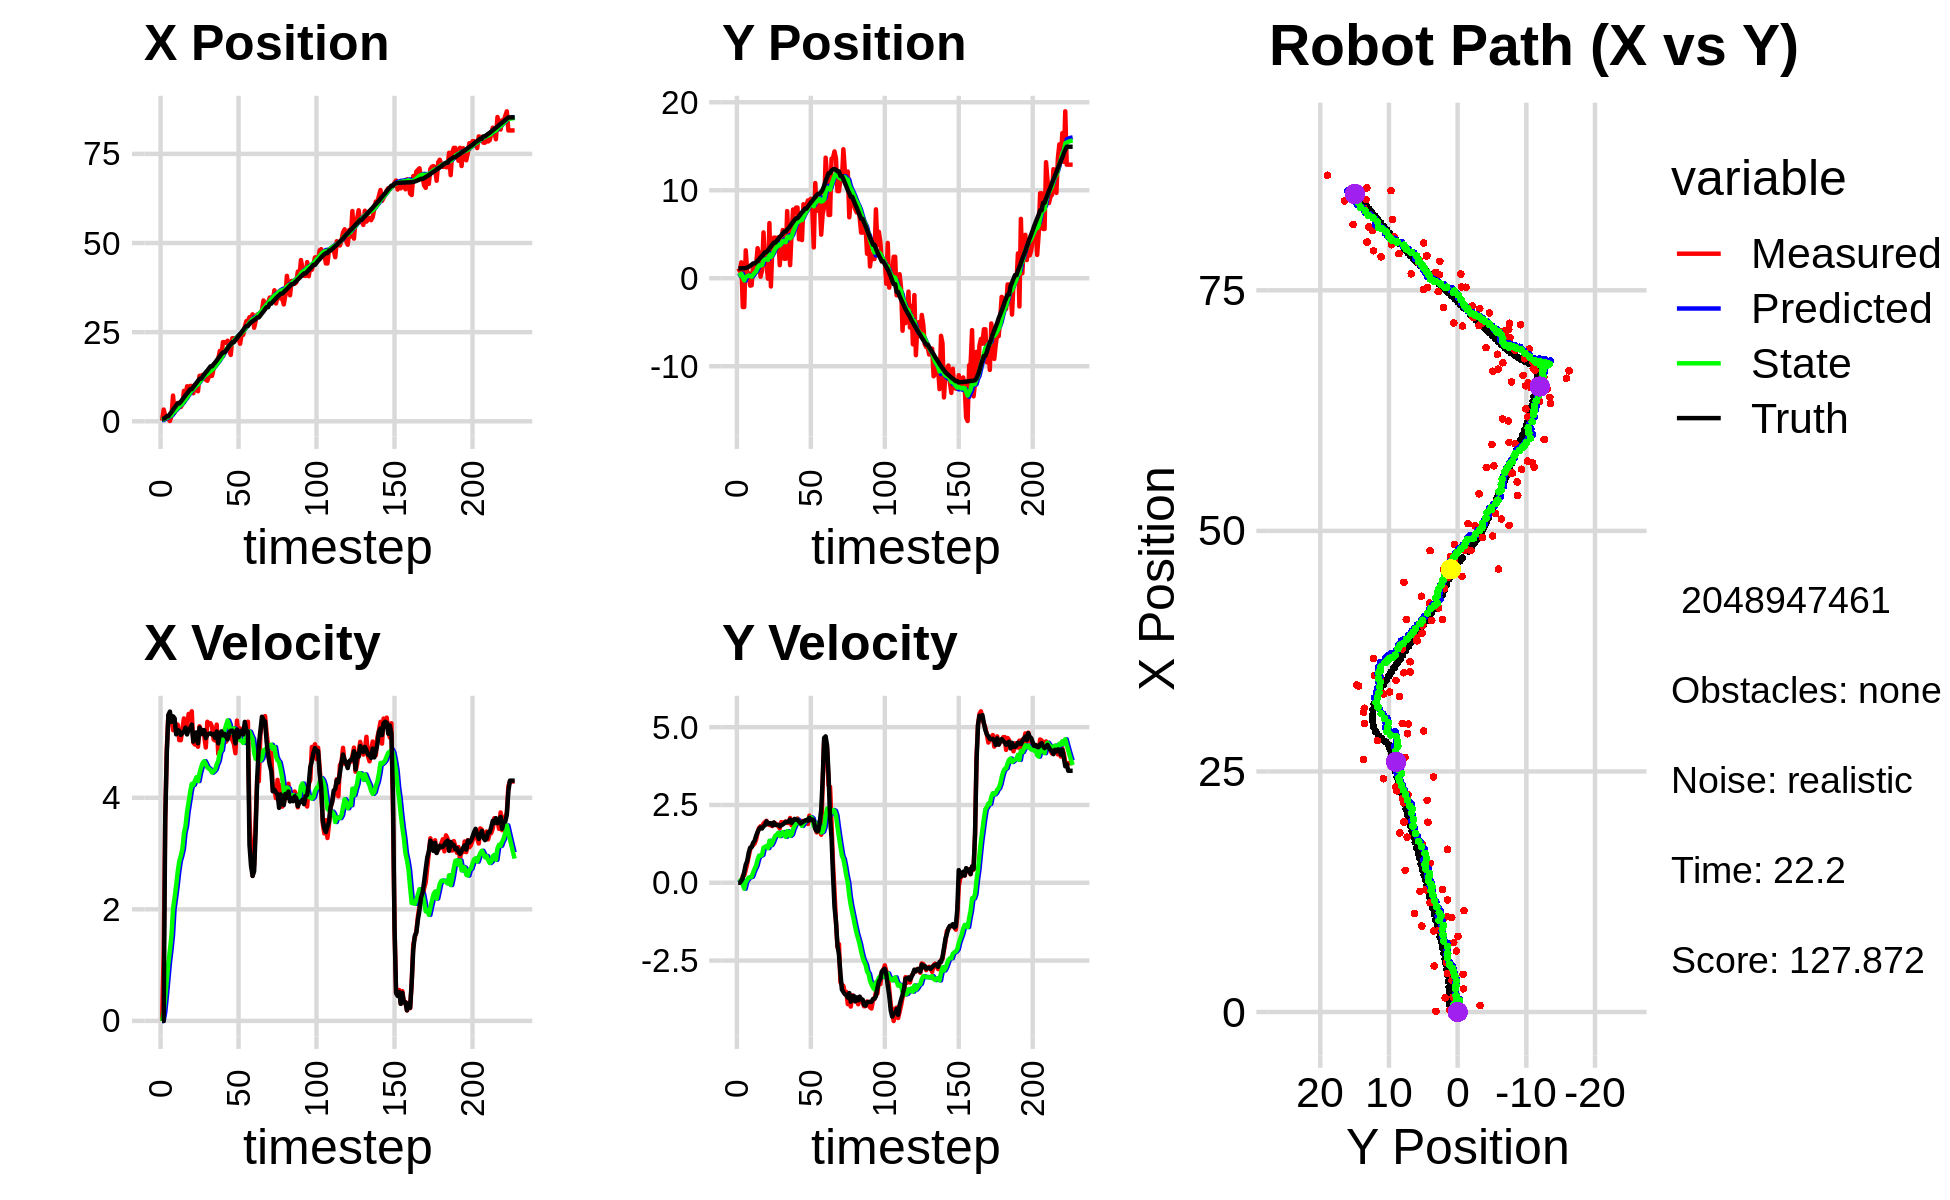

Source data for this figure (header and first rows):
3.767014145780899881e+00, 2.175535201836388044e+00, 0.000000000000000000e+00, 0.000000000000000000e+00, 0.000000000000000000e+00, 0.000000000000000000e+00, 0.000000000000000000e+00, 0.000000000000000000e+00, 3.459390824491411220e-01, 2.113327425337064580e-01, 0.000000000000000000e+00, 0.000000000000000000e+00, 7.483879324977289471e-01, 1.121401668400338059e+00, 0.000000000000000000e+00, 0.000000000000000000e+00, 0.000000000000000000e+00, -3.122650086879730225e-04
1.879103185482705329e-01, 1.116893583437129855e+00, 0.000000000000000000e+00, 0.000000000000000000e+00, 3.459390824491411220e-01, 2.113327425337064580e-01, 0.000000000000000000e+00, 0.000000000000000000e+00, 3.330661660783955647e-01, 3.007428551505548220e-01, -2.205282192125539685e-03, 2.376954910407593977e-02, 7.483879324977289471e-01, 1.121401668400338059e+00, 0.000000000000000000e+00, 0.000000000000000000e+00, 0.000000000000000000e+00, -2.310371055500581861e-04
3.300781607514241323e+00, 8.267518063941594608e-01, 1.205999786062533996e+00, 6.668650440009850312e-04, 3.328456378591830300e-01, 3.031198100609623913e-01, -2.205282192125539685e-03, 2.376954910407593977e-02, 5.894122862481991909e-01, 3.559445405502329463e-01, 1.547326867621014179e-01, 4.012991988657481357e-02, 7.516800163228863907e-01, 1.121402182128352187e+00, 0.000000000000000000e+00, 0.000000000000000000e+00, 1.200000047683715820e+00, -5.529561312869191170e-04
1.478523850581067611e+00, 1.811710163659498773e+00, 3.622718238642316901e+00, 4.517616845813814119e-02, 6.048855549244093188e-01, 3.599575325388904012e-01, 1.547326867621014179e-01, 4.012991988657481357e-02, 7.753289739912025968e-01, 5.141458372674837518e-01, 4.255357278514489971e-01, 1.020194537356501202e-01, 9.394203420111607583e-01, 1.122312531462015484e+00, 3.599000000000000199e+00, 6.199999999999999956e-02, 3.599999904632568359e+00, -1.246959436684846878e-02
6.808160540456017484e-01, -3.269002034702111370e+00, 4.891124207481503561e+00, 2.184469970131546479e-01, 8.178825467763475299e-01, 5.243477826410487541e-01, 4.255357278514489971e-01, 1.020194537356501202e-01, 9.654876982413903574e-01, 1.177229135365631119e-01, 7.282444096698281744e-01, -5.802447305659745591e-02, 1.414975762397842285e+00, 1.135181829718409530e+00, 4.796999999999999709e+00, 1.610000000000000042e-01, 4.800000190734863281e+00, -4.463225975632667542e-02
6.808160540456017484e-01, -3.269002034702111370e+00, 5.471545944059843514e+00, 2.443697460537039290e-01, 1.038312139208373175e+00, 1.119204662309033621e-01, 7.282444096698281744e-01, -5.802447305659745591e-02, 1.197264588470469793e+00, -2.472189542644653293e-01, 1.033393826807426530e+00, -1.890021678585272480e-01, 1.414975762397842285e+00, 1.135181829718409530e+00, 5.485000000000000320e+00, 3.549999999999999822e-01, 5.497000217437744141e+00, -4.463225975632667542e-02
7.282304755154790643e-02, 3.171330887074425231e+00, 5.376208898234562383e+00, 4.123639432633628421e-01, 1.300603971151212512e+00, -2.661191710503180707e-01, 1.033393826807426530e+00, -1.890021678585272480e-01, 1.389483343670172788e+00, 1.465528074937326730e-01, 1.266485727310791898e+00, 2.406624839526147475e-02, 2.045076012280481859e+00, 1.171154933846969559e+00, 5.544999999999999929e+00, 5.849999999999999645e-01, 5.576000213623046875e+00, -7.655173540115356445e-02
1.528883576527439336e+00, 6.503043459784466629e-01, 5.436646600901326565e+00, 6.210145512349705132e-01, 1.516131916401251889e+00, 1.489594323332588122e-01, 1.266485727310791898e+00, 2.406624839526147475e-02, 1.700664585967212261e+00, 2.336919304367768568e-01, 1.534094390511719475e+00, 9.495856002751382197e-02, 2.575364708819403603e+00, 1.219117908925031024e+00, 5.358999999999999986e+00, 7.019999999999999574e-01, 5.403999805450439453e+00, -1.137345433235168457e-01
7.211977600693765034e+00, 5.712334651703332433e-01, 5.211900149892637835e+00, 8.515041268362057991e-01, 1.854074025018384253e+00, 2.431877864395282363e-01, 1.534094390511719475e+00, 9.495856002751382197e-02, 2.436737321650932486e+00, 3.159177818978884389e-01, 2.009168260985827903e+00, 1.675715142386136614e-01, 3.193418145231187388e+00, 1.302460922136871480e+00, 5.459999999999999964e+00, 9.659999999999999698e-01, 5.545000076293945312e+00, -1.619461327791213989e-01
2.411844253477746669e+00, -8.397038446234240672e-01, 5.402857830123821259e+00, 1.065915536686238063e+00, 2.637654147749515232e+00, 3.326749333217497995e-01, 2.009168260985827903e+00, 1.675715142386136614e-01, 2.777459444921120735e+00, 2.414301744139385197e-01, 2.205234911776391193e+00, 1.769057782228216635e-01, 3.820512413868660584e+00, 1.414664698986670910e+00, 5.424999999999999822e+00, 1.127000000000000002e+00, 5.540999889373779297e+00, -1.947858929634094238e-01
3.913402915041327645e+00, -7.992559831513191826e-01, 5.174181184655505028e+00, 1.175366980024802999e+00, 2.997982936098759765e+00, 2.591207522362206639e-01, 2.205234911776391193e+00, 1.769057782228216635e-01, 3.209645076152833010e+00, 1.848347058717681179e-01, 2.425110266459118424e+00, 1.970645519147354030e-01, 4.432649254791236615e+00, 1.543274505491238457e+00, 5.136999999999999567e+00, 1.145000000000000018e+00, 5.263000011444091797e+00, -2.233694046735763550e-01
5.132455773660311138e+00, 1.619556887460458894e+00, 5.310702979464381635e+00, 1.206379270461779507e+00, 3.452156102798745074e+00, 2.045411610632416610e-01, 2.425110266459118424e+00, 1.970645519147354030e-01, 3.721934939395379782e+00, 4.121969586773723826e-01, 2.673128645178516560e+00, 3.336589644491466666e-01, 5.023896813253480254e+00, 1.683407082542004440e+00, 5.214999999999999858e+00, 1.286000000000000032e+00, 5.370999813079833984e+00, -2.233694046735763550e-01
5.132455773660311138e+00, 1.619556887460458894e+00, 5.032153000605542381e+00, 1.262054783401067137e+00, 3.989247803913231305e+00, 4.455628551222870493e-01, 2.673128645178516560e+00, 3.336589644491466666e-01, 4.192507564576855472e+00, 6.218295550166935692e-01, 2.862362383151064726e+00, 4.518686813610454100e-01, 5.023896813253480254e+00, 1.683407082542004440e+00, 5.198000000000000398e+00, 1.352999999999999980e+00, 5.370999813079833984e+00, -2.457297444343566895e-01
4.006849646335102655e+00, 1.432209952216604298e+00, 5.031623130060624227e+00, 1.389664163256646878e+00, 4.478743802891962389e+00, 6.670164231527980769e-01, 2.862362383151064726e+00, 4.518686813610454100e-01, 4.544779101661282183e+00, 7.968258039878091115e-01, 2.961000584930466584e+00, 5.503690808463175266e-01, 5.519799828664663899e+00, 1.812552764302520325e+00, 5.126000000000000334e+00, 1.506999999999999895e+00, 5.342999935150146484e+00, -2.694685459136962891e-01
4.783325552781568568e+00, 3.415879264034042073e+00, 5.234702725926947409e+00, 1.611030403784192488e+00, 4.840879160154329064e+00, 8.518627120724409085e-01, 2.961000584930466584e+00, 5.503690808463175266e-01, 4.944974849613870127e+00, 1.192423963770125939e+00, 3.083284184366413605e+00, 7.403399434370284693e-01, 6.112027764186868772e+00, 1.984865321101540570e+00, 5.160000000000000142e+00, 1.627000000000000002e+00, 5.409999847412109375e+00, -2.985604703426361084e-01
8.535703420763031346e+00, 2.655448539539032371e+00, 5.422589249275818979e+00, 1.763046069517813397e+00, 5.253303268050511399e+00, 1.266457958113828886e+00, 3.083284184366413605e+00, 7.403399434370284693e-01, 5.627973886196624420e+00, 1.470906904944950355e+00, 3.367825733675842148e+00, 8.719674651451287950e-01, 6.704982399615838418e+00, 2.171363665659608255e+00, 5.184999999999999609e+00, 1.729999999999999982e+00, 5.466000080108642578e+00, -3.143494129180908203e-01
6.338776886553273648e+00, 1.719212073383491191e-01, 5.371042595460319369e+00, 1.816811025650225675e+00, 5.964756459564208413e+00, 1.558103651459463279e+00, 3.367825733675842148e+00, 8.719674651451287950e-01, 6.090329641276619910e+00, 1.441879898701244445e+00, 3.492907281413806242e+00, 8.686570663244378432e-01, 7.302215218249551221e+00, 2.369737102423767006e+00, 5.256999999999999673e+00, 1.778999999999999915e+00, 5.550000190734863281e+00, -3.261783421039581299e-01
9.824325204026093772e+00, 8.567369718423593072e-01, 5.269885196095481561e+00, 1.788165444481409461e+00, 6.439620369418000756e+00, 1.528745605333688307e+00, 3.492907281413806242e+00, 8.686570663244378432e-01, 6.796143703154474913e+00, 1.492829426797763981e+00, 3.749097165388789232e+00, 8.966785973795013964e-01, 7.803107857516014434e+00, 2.539487077777757396e+00, 5.134999999999999787e+00, 1.743999999999999995e+00, 5.422999858856201172e+00, -3.271268010139465332e-01
8.933869779056449190e+00, 5.211718751802554728e+00, 5.502383619910298229e+00, 1.902487532224900635e+00, 7.171053419693353526e+00, 1.582497286535714087e+00, 3.749097165388789232e+00, 8.966785973795013964e-01, 7.396111751419100599e+00, 2.041609176676821846e+00, 3.925202870263633237e+00, 1.129525088449347292e+00, 8.396150231500456584e+00, 2.742090417726458451e+00, 5.221000000000000085e+00, 1.816999999999999948e+00, 5.527999877929687500e+00, -3.328898549079895020e-01
9.906749129329726955e+00, 1.598083092698499685e+00, 5.437884577630081928e+00, 1.950164030895285006e+00, 7.788632038445463479e+00, 2.154561685521756420e+00, 3.925202870263633237e+00, 1.129525088449347292e+00, 8.030792629857637976e+00, 2.127260153065472448e+00, 4.104842536067105918e+00, 1.156192260817211492e+00, 8.997460960823442377e+00, 2.952883079127615495e+00, 5.245000000000000107e+00, 1.850999999999999979e+00, 5.561999797821044922e+00, -3.443382382392883301e-01
9.906749129329726955e+00, 1.598083092698499685e+00, 5.549899125338266792e+00, 1.990335303153643265e+00, 8.441276883464349012e+00, 2.242879379147193486e+00, 4.104842536067105918e+00, 1.156192260817211492e+00, 8.627620658962390721e+00, 2.206017488903457835e+00, 4.249110650907186759e+00, 1.179515734201410648e+00, 8.997460960823442377e+00, 2.952883079127615495e+00, 5.312000000000000277e+00, 1.973999999999999977e+00, 5.666999816894531250e+00, -3.443382382392883301e-01
7.862295270121295587e+00, -4.729788105122011144e-02, 4.988818923305652575e+00, 1.879160760618331816e+00, 9.052531724053109130e+00, 2.323969062323598678e+00, 4.249110650907186759e+00, 1.179515734201410648e+00, 8.991572171759406373e+00, 2.083951824289054677e+00, 4.230306403962803330e+00, 1.114409705202439538e+00, 9.605394005543162805e+00, 3.175976349637568585e+00, 5.006999999999999673e+00, 1.891999999999999904e+00, 5.353000164031982422e+00, -3.602378964424133301e-01
1.023018497943813010e+01, 6.268218829626236221e+00, 4.954601376256237089e+00, 1.862196698680941509e+00, 9.414602812155687062e+00, 2.195392794809298831e+00, 4.230306403962803330e+00, 1.114409705202439538e+00, 9.514427732589707531e+00, 2.693399283855717030e+00, 4.305906408545858710e+00, 1.349948496109912410e+00, 1.018581736089676681e+01, 3.395013882406029637e+00, 5.107999999999999652e+00, 1.917000000000000037e+00, 5.455999851226806641e+00, -3.595173954963684082e-01
1.053388315385964802e+01, -9.325570322434315607e-01, 4.978770298800130334e+00, 1.846062215664571182e+00, 9.945018373444293402e+00, 2.828394133466708205e+00, 4.305906408545858710e+00, 1.349948496109912410e+00, 1.002410316930695089e+01, 2.420695095319813639e+00, 4.367916784304263444e+00, 1.207825335764649788e+00, 1.077372133702215606e+01, 3.614770963076814780e+00, 5.171999999999999709e+00, 1.915999999999999925e+00, 5.514999866485595703e+00, -3.550717830657958984e-01
8.414645790959745852e+00, 3.474725022308871036e+00, 4.914747685828950274e+00, 1.823134735684038388e+00, 1.046089484773737688e+01, 2.541477628896278596e+00, 4.367916784304263444e+00, 1.207825335764649788e+00, 1.032164466701467376e+01, 2.675049349586396730e+00, 4.298555111977525378e+00, 1.289831973911595098e+00, 1.136001169626760721e+01, 3.831997229327812171e+00, 4.977000000000000313e+00, 1.842000000000000082e+00, 5.307000160217285156e+00, -3.552168905735015869e-01
1.274942839131096051e+01, 4.617126060885093253e+00, 5.281489023045614850e+00, 1.935587430070952353e+00, 1.075150017821242621e+01, 2.804032546977556439e+00, 4.298555111977525378e+00, 1.289831973911595098e+00, 1.095858658494190330e+01, 3.039384651546543470e+00, 4.442514188561557553e+00, 1.414285091595115729e+00, 1.194204294696983126e+01, 4.046849562307144765e+00, 5.256999999999999673e+00, 1.937000000000000055e+00, 5.603000164031982422e+00, -3.512848019599914551e-01
1.274942839131096051e+01, 4.617126060885093253e+00, 5.200740956440035312e+00, 1.905994460731755824e+00, 1.140283800379805967e+01, 3.180813160706055243e+00, 4.442514188561557553e+00, 1.414285091595115729e+00, 1.154685270488662852e+01, 3.366369087978047236e+00, 4.544182346304321385e+00, 1.511579749117621274e+00, 1.194204294696983126e+01, 4.046849562307144765e+00, 5.139000000000000234e+00, 1.856999999999999984e+00, 5.464000225067138672e+00, -3.512848019599914551e-01
1.302486044152417577e+01, 3.828345104524045528e+00, 5.202901031479423288e+00, 1.867780369053329892e+00, 1.200127093951706136e+01, 3.517527062889809208e+00, 4.544182346304321385e+00, 1.511579749117621274e+00, 1.211455810911586006e+01, 3.568622349882748956e+00, 4.625473007893098121e+00, 1.548413232806931772e+00, 1.253698503962589506e+01, 4.263001276481634960e+00, 5.213000000000000078e+00, 1.856999999999999984e+00, 5.533999919891357422e+00, -3.446596264839172363e-01
1.270281949649406883e+01, 4.641925825274995532e+00, 5.104509583659710081e+00, 1.822191740007770511e+00, 1.257710540990517067e+01, 3.723463673163442067e+00, 4.625473007893098121e+00, 1.548413232806931772e+00, 1.260960231578640922e+01, 3.840322977468722421e+00, 4.655322573798778230e+00, 1.608026153496311172e+00, 1.313445818385921982e+01, 4.476276232826776891e+00, 5.211000000000000298e+00, 1.862000000000000099e+00, 5.533999919891357422e+00, -3.428767025470733643e-01
1.165594947350004240e+01, 1.484102560983981078e+00, 4.900821330306659895e+00, 1.750304615976284284e+00, 1.307513457316628624e+01, 4.001125592818353560e+00, 4.655322573798778230e+00, 1.608026153496311172e+00, 1.297220462730275159e+01, 3.719970326772750635e+00, 4.600638302834473059e+00, 1.501056889211719092e+00, 1.373861849276625158e+01, 4.692341639400851250e+00, 5.068999999999999950e+00, 1.814999999999999947e+00, 5.383999824523925781e+00, -3.430259823799133301e-01
1.137314593808408958e+01, 4.029863729122124205e+00, 5.362327396982594863e+00, 1.950353606341733714e+00, 1.343226845758619881e+01, 3.870076015693922677e+00, 4.600638302834473059e+00, 1.501056889211719092e+00, 1.330181644454092726e+01, 3.907988093879095626e+00, 4.541517408743880324e+00, 1.536785556793518914e+00, 1.422441446725065006e+01, 4.866957976482026993e+00, 5.126999999999999780e+00, 1.856000000000000094e+00, 5.453000068664550781e+00, -3.488395810127258301e-01
1.253044283355067279e+01, 5.485580398786948919e+00, 5.316629974878315679e+00, 1.935564419979652673e+00, 1.375596818541531619e+01, 4.061666649558447695e+00, 4.541517408743880324e+00, 1.536785556793518914e+00, 1.369330322068742056e+01, 4.241693929853767919e+00, 4.522338543681529544e+00, 1.627544026130861576e+00, 1.481380045399938261e+01, 5.081153943634659775e+00, 5.149000000000000021e+00, 1.870999999999999996e+00, 5.478000164031982422e+00, -3.491438031196594238e-01
1.274109280127882826e+01, 2.216075732336913351e+00, 5.336362873936460360e+00, 1.942748349931608498e+00, 1.414553707505557334e+01, 4.404448332466854410e+00, 4.522338543681529544e+00, 1.627544026130861576e+00, 1.407024762238898141e+01, 4.168390638208610888e+00, 4.496659741519428266e+00, 1.546652802816752104e+00, 1.540557634834387279e+01, 5.298181846170904485e+00, 5.155000000000000249e+00, 1.911999999999999922e+00, 5.498000144958496094e+00, -3.491438031196594238e-01
1.274109280127882826e+01, 2.216075732336913351e+00, 5.271780463753915846e+00, 1.970459919537401516e+00, 1.451991359654092406e+01, 4.323055918490285698e+00, 4.496659741519428266e+00, 1.546652802816752104e+00, 1.441263107479949745e+01, 4.101043681086028236e+00, 4.451422378381263201e+00, 1.476367753281830675e+00, 1.540557634834387279e+01, 5.298181846170904485e+00, 5.133000000000000007e+00, 1.959000000000000075e+00, 5.493999958038330078e+00, -3.576962947845458984e-01
1.472317826723983636e+01, 7.630671097629157629e+00, 5.046599121138243049e+00, 1.921415712565863299e+00, 1.485777331263762413e+01, 4.248680456414211548e+00, 4.451422378381263201e+00, 1.476367753281830675e+00, 1.487460592005700555e+01, 4.654278748223985573e+00, 4.474627070604078050e+00, 1.660201228019065223e+00, 1.599577105044691194e+01, 5.521982504628144994e+00, 5.144000000000000128e+00, 1.945999999999999952e+00, 5.500000000000000000e+00, -3.637889027595520020e-01
1.544937431820445894e+01, 3.994207336373296613e+00, 5.025715714352313235e+00, 1.920047600945483879e+00, 1.532206862711741380e+01, 4.820298871025892495e+00, 4.474627070604078050e+00, 1.660201228019065223e+00, 1.535794574991068018e+01, 4.737352528125482465e+00, 4.507953943742902148e+00, 1.638557665085999204e+00, 1.648784792383106890e+01, 5.708668067461704076e+00, 5.073000000000000398e+00, 1.971000000000000085e+00, 5.441999912261962891e+00, -3.649324178695678711e-01
1.691237474934545659e+01, 1.487631633047050261e+00, 5.311644249145478724e+00, 2.081696303500069511e+00, 1.580874114428497101e+01, 4.901208294634082030e+00, 4.507953943742902148e+00, 1.638557665085999204e+00, 1.593501813593076477e+01, 4.530867579057717975e+00, 4.599718169767663234e+00, 1.509329201607935600e+00, 1.707159388073397821e+01, 5.934679820350352131e+00, 5.187999999999999723e+00, 2.032000000000000028e+00, 5.572000026702880859e+00, -3.735144436359405518e-01
1.751782794301961133e+01, 5.208058787793977018e+00, 4.785685210692195213e+00, 1.847733270341211265e+00, 1.639498995290752958e+01, 4.681800499218511824e+00, 4.599718169767663234e+00, 1.509329201607935600e+00, 1.649410138825989236e+01, 4.756688003413687582e+00, 4.661742295441333894e+00, 1.554916756896896457e+00, 1.766374743004260495e+01, 6.165750338400752817e+00, 4.974999999999999645e+00, 1.921000000000000041e+00, 5.333000183105468750e+00, -3.684628903865814209e-01
1.974879896652759470e+01, 7.814122869427634122e+00, 5.145834299240875431e+00, 1.997695961397749187e+00, 1.696027561780402593e+01, 4.912179679103377161e+00, 4.661742295441333894e+00, 1.554916756896896457e+00, 1.720743855617437745e+01, 5.262863440404552229e+00, 4.816857638799585395e+00, 1.716484836887964827e+00, 1.824079668533520504e+01, 6.388466193513655078e+00, 5.129999999999999893e+00, 1.989999999999999991e+00, 5.502999782562255859e+00, -3.703067898750305176e-01
1.816868966795683349e+01, 7.350072993425347256e+00, 5.095838610180019934e+00, 2.015646067156625421e+00, 1.768912432005433644e+01, 5.434511924093349045e+00, 4.816857638799585395e+00, 1.716484836887964827e+00, 1.774072016089852610e+01, 5.666297383524165454e+00, 4.853230404730441094e+00, 1.823568508783494080e+00, 1.883372080304002338e+01, 6.620677783007241857e+00, 5.190000000000000391e+00, 2.052999999999999936e+00, 5.580999851226806641e+00, -3.766621053218841553e-01
2.221417176696026985e+01, 8.031051232955540797e+00, 5.082759897621910383e+00, 2.013365567040994453e+00, 1.822604320137157075e+01, 5.848654234402514973e+00, 4.853230404730441094e+00, 1.823568508783494080e+00, 1.855801830915066120e+01, 6.106119377098385037e+00, 5.052097982673645404e+00, 1.936037500728999161e+00, 1.932650148862906292e+01, 6.815882994406404549e+00, 5.118000000000000327e+00, 2.028999999999999915e+00, 5.506000041961669922e+00, -3.771541416645050049e-01
2.221417176696026985e+01, 8.031051232955540797e+00, 5.215709468536285698e+00, 2.066029098984951684e+00, 1.906322810741802698e+01, 6.299723127171285242e+00, 5.052097982673645404e+00, 1.936037500728999161e+00, 1.932468661447369485e+01, 6.503073620397792354e+00, 5.208330078148561526e+00, 2.023961907575238417e+00, 1.932650148862906292e+01, 6.815882994406404549e+00, 5.144999999999999574e+00, 2.024000000000000021e+00, 5.528999805450439453e+00, -3.771541416645050049e-01
2.200043904793336935e+01, 4.427651001519191887e+00, 5.004358246362601292e+00, 1.961383068669306340e+00, 1.984551962228855260e+01, 6.705469811155316151e+00, 5.208330078148561526e+00, 2.023961907575238417e+00, 2.000966180739742128e+01, 6.442676250113098746e+00, 5.299523232256285965e+00, 1.915127462965827032e+00, 1.991657793524078457e+01, 7.048539473654336085e+00, 5.092999999999999972e+00, 1.965000000000000080e+00, 5.459000110626220703e+00, -3.735345005989074707e-01
2.259885537611986450e+01, 7.216378140106712635e+00, 5.080522832685239187e+00, 1.925039661909716093e+00, 2.053961413062305041e+01, 6.634188996409681849e+00, 5.299523232256285965e+00, 1.915127462965827032e+00, 2.069534896201888330e+01, 6.701090451845296059e+00, 5.385471005149891077e+00, 1.942560656705653699e+00, 2.050211298455796438e+01, 7.276062323205162663e+00, 5.046000000000000263e+00, 1.903000000000000025e+00, 5.392000198364257812e+00, -3.621905446052551270e-01
1.972402238834590094e+01, 4.335369660468329833e+00, 5.322190225456596480e+00, 1.986971275069754572e+00, 2.123389606253387285e+01, 6.895346517515861251e+00, 5.385471005149891077e+00, 1.942560656705653699e+00, 2.110931709612696494e+01, 6.605019810704506611e+00, 5.311365939026505778e+00, 1.827485224913917961e+00, 2.108385241036057423e+01, 7.494472815346566286e+00, 5.169999999999999929e+00, 1.935000000000000053e+00, 5.519999980926513672e+00, -3.573120236396789551e-01
1.861191642227682408e+01, 8.412947966174423087e+00, 5.193177754571006943e+00, 1.972036486039486336e+00, 2.164045369002961650e+01, 6.787768333195898229e+00, 5.311365939026505778e+00, 1.827485224913917961e+00, 2.139097867387024010e+01, 6.979636285856144262e+00, 5.163161086761268059e+00, 1.911439534365498627e+00, 2.157930719842271472e+01, 7.680557562268274019e+00, 5.200999999999999623e+00, 1.967000000000000082e+00, 5.559999942779541016e+00, -3.629162907600402832e-01
2.330599200669351490e+01, 8.257627083790287870e+00, 5.034923499598531471e+00, 1.940711303917553643e+00, 2.190729478254636575e+01, 7.170780239292693814e+00, 5.163161086761268059e+00, 1.911439534365498627e+00, 2.201402484115760316e+01, 7.296144591033169924e+00, 5.222551290454663153e+00, 1.963331710969379751e+00, 2.217676508418811920e+01, 7.908847643256931015e+00, 5.203999999999999737e+00, 2.000999999999999890e+00, 5.576000213623046875e+00, -3.679006993770599365e-01
2.330599200669351490e+01, 8.257627083790287870e+00, 4.966808378911668598e+00, 1.914456330094169267e+00, 2.253627997020306850e+01, 7.492477762130107521e+00, 5.222551290454663153e+00, 1.963331710969379751e+00, 2.258641868821617749e+01, 7.577695852186709047e+00, 5.246062041539822474e+00, 1.995480026972320298e+00, 2.217676508418811920e+01, 7.908847643256931015e+00, 5.147000000000000242e+00, 2.019000000000000128e+00, 5.528999805450439453e+00, -3.679006993770599365e-01
2.299038219451127318e+01, 8.842670157116707230e+00, 4.798845669375797485e+00, 1.891043141445566844e+00, 2.311102489237016044e+01, 7.777243854883940877e+00, 5.246062041539822474e+00, 1.995480026972320298e+00, 2.308054759768903352e+01, 7.894313688518126426e+00, 5.218241362899066260e+00, 2.037949156287228281e+00, 2.277146971201023007e+01, 8.139968707226636013e+00, 4.974000000000000199e+00, 1.995000000000000107e+00, 5.359000205993652344e+00, -3.813584148883819580e-01
2.299038219451127318e+01, 8.842670157116707230e+00, 5.382399148897358820e+00, 2.158281243107332159e+00, 2.360237173397894139e+01, 8.098108604146849743e+00, 5.218241362899066260e+00, 2.037949156287228281e+00, 2.356068842217292669e+01, 8.188377949398430999e+00, 5.197607955748360098e+00, 2.079825949237943838e+00, 2.334898054620545693e+01, 8.370094611449447441e+00, 5.222999999999999865e+00, 2.089999999999999858e+00, 5.625000000000000000e+00, -3.813584148883819580e-01
2.338540327536934171e+01, 9.028095705590496678e+00, 5.096590698285637266e+00, 2.016463158283425816e+00, 2.408044921774776270e+01, 8.396360544322226005e+00, 5.197607955748360098e+00, 2.079825949237943838e+00, 2.401976684313732946e+01, 8.465713167489845148e+00, 5.159937206760614181e+00, 2.104916903976249642e+00, 2.393974459191451132e+01, 8.606067969798118611e+00, 5.086000000000000298e+00, 2.011000000000000121e+00, 5.468999862670898438e+00, -3.767502605915069580e-01
2.174952971901468146e+01, 7.867720080801247740e+00, 5.242542133511896019e+00, 2.079747694387488632e+00, 2.453576056381339043e+01, 8.676204857887469757e+00, 5.159937206760614181e+00, 2.104916903976249642e+00, 2.431513322459427329e+01, 8.582800272575161316e+00, 5.033074779678976540e+00, 2.066101215354771092e+00, 2.442640364181887591e+01, 8.798662974447879037e+00, 5.166999999999999815e+00, 2.035000000000000142e+00, 5.553999900817871094e+00, -3.776634633541107178e-01
2.443531191314834317e+01, 3.508514716381682330e+00, 5.172140774749441228e+00, 1.987873129808459982e+00, 2.481844070256217094e+01, 8.789410394110637625e+00, 5.033074779678976540e+00, 2.066101215354771092e+00, 2.479403009919754552e+01, 8.183075859945281749e+00, 5.021955367595722031e+00, 1.818000545720804162e+00, 2.502055895297119648e+01, 9.032680346380026037e+00, 5.203000000000000291e+00, 2.000000000000000000e+00, 5.573999881744384766e+00, -3.669360280036926270e-01
2.424025332873770466e+01, 1.081841356960864076e+01, 5.226972213512829590e+00, 1.765234451260241810e+00, 2.529622563595711782e+01, 8.364875914517362787e+00, 5.021955367595722031e+00, 1.818000545720804162e+00, 2.522067133768718250e+01, 8.642684732781377832e+00, 4.982478691106402735e+00, 1.927647019892573255e+00, 2.561623823632195140e+01, 9.250819995159814013e+00, 5.134000000000000341e+00, 1.733000000000000096e+00, 5.419000148773193359e+00, -3.256901502609252930e-01
2.645976054689226231e+01, 7.662798596890397107e+00, 5.238853258238768795e+00, 1.617931816665530320e+00, 2.571891920679782118e+01, 8.835449434770634269e+00, 4.982478691106402735e+00, 1.927647019892573255e+00, 2.579050084010443911e+01, 8.688021493615492474e+00, 5.029996111007539739e+00, 1.854108926166395888e+00, 2.621961843910787593e+01, 9.443566157484129420e+00, 5.360000000000000320e+00, 1.653000000000000025e+00, 5.610000133514404297e+00, -2.995408177375793457e-01
2.809321916060135038e+01, 8.878113044761626327e+00, 5.179412200306567904e+00, 1.702349787307967155e+00, 2.629350045120519397e+01, 8.873432386232131819e+00, 5.029996111007539739e+00, 1.854108926166395888e+00, 2.644542132615109153e+01, 8.867328297393523684e+00, 5.121983345902374474e+00, 1.844748910340270776e+00, 2.672340452644781550e+01, 9.602714373099411560e+00, 5.198999999999999844e+00, 1.663999999999999924e+00, 5.458000183105468750e+00, -3.175533413887023926e-01
2.809321916060135038e+01, 8.878113044761626327e+00, 5.363712408599924153e+00, 1.762924888932518197e+00, 2.695761966074132943e+01, 9.051803188427550495e+00, 5.121983345902374474e+00, 1.844748910340270776e+00, 2.706032319125747065e+01, 9.028393960011833030e+00, 5.187329063805761642e+00, 1.831588309399530434e+00, 2.672340452644781550e+01, 9.602714373099411560e+00, 5.187999999999999723e+00, 1.925999999999999934e+00, 5.533999919891357422e+00, -3.175533413887023926e-01
2.919459414479159065e+01, 4.955915762556014847e+00, 3.609838130488538077e+00, 1.543549675330898596e+00, 2.757905609763804833e+01, 9.211552790951786918e+00, 5.187329063805761642e+00, 1.831588309399530434e+00, 2.763598915792207933e+01, 8.713092842577609076e+00, 5.185128653782602015e+00, 1.617458470073369181e+00, 2.731992590443099189e+01, 9.813470674979802411e+00, 3.161000000000000032e+00, 2.341000000000000192e+00, 3.934000015258789062e+00, -4.040668010711669922e-01
2.892383789977215613e+01, 7.295502735901905567e+00, 3.053752742581450352e+00, 3.174684399367577292e+00, 2.815450202330033846e+01, 8.874838689584946039e+00, 5.185128653782602015e+00, 1.617458470073369181e+00, 2.811755783162283961e+01, 8.762646563452976878e+00, 5.115723443537989468e+00, 1.642992438833557500e+00, 2.776433718206640933e+01, 1.006932432790194198e+01, 2.778000000000000025e+00, 3.326999999999999957e+00, 4.334000110626220703e+00, -8.048117756843566895e-01
2.999396848670736659e+01, 8.059193922585906833e+00, 2.601751243912842515e+00, 4.580689444955033274e+00, 2.862913017597663767e+01, 8.926945807336332805e+00, 5.115723443537989468e+00, 1.642992438833557500e+00, 2.862240274243924887e+01, 8.956380815569325193e+00, 5.055357308405179495e+00, 1.788395603548593504e+00, 2.808269751046062268e+01, 1.051458819140987089e+01, 2.597999999999999865e+00, 4.655000000000000249e+00, 5.330999851226806641e+00, -1.054251909255981445e+00
2.623294269993227346e+01, 1.370470793395207387e+01, 2.803594150955928566e+00, 4.564789971947639025e+00, 2.912793847327976593e+01, 9.135220375924184566e+00, 5.055357308405179495e+00, 1.788395603548593504e+00, 2.879020786756772310e+01, 9.778361467707323840e+00, 4.807765149037502184e+00, 2.173984708613720063e+00, 2.838588297324220733e+01, 1.104946406132466308e+01, 2.681999999999999940e+00, 4.705000000000000071e+00, 5.415999889373779297e+00, -1.020016908645629883e+00
... 167 more rows
